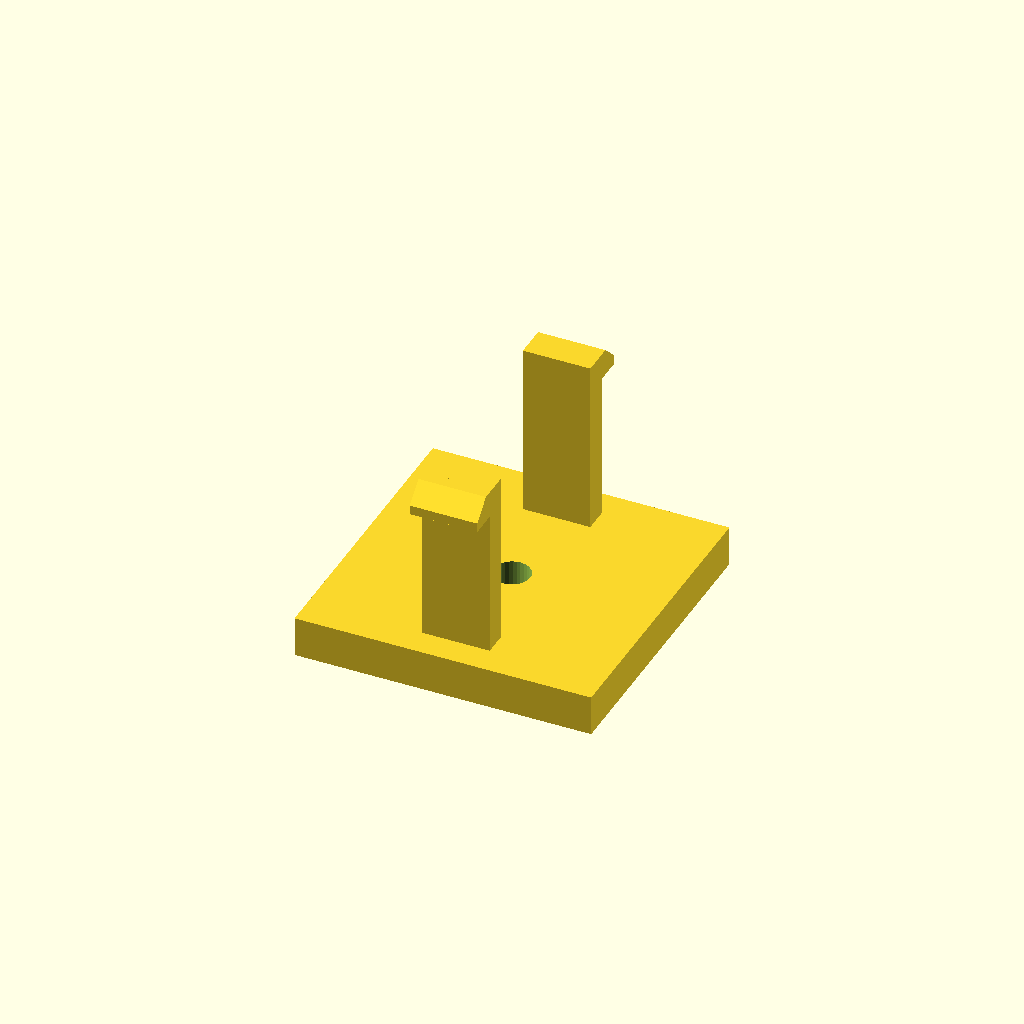
Cell 1 — every parameter at its default value.
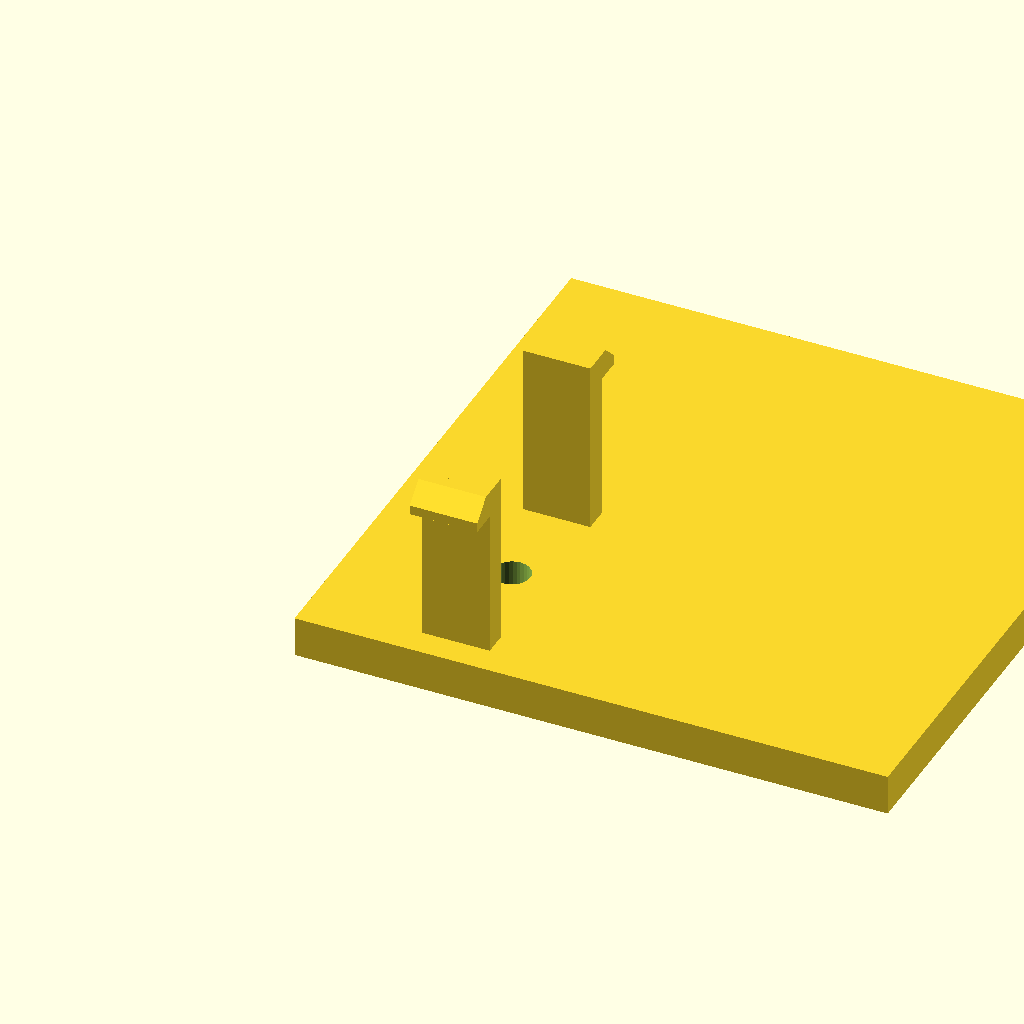
Cell 2: base_d = 88 (everything else at default).
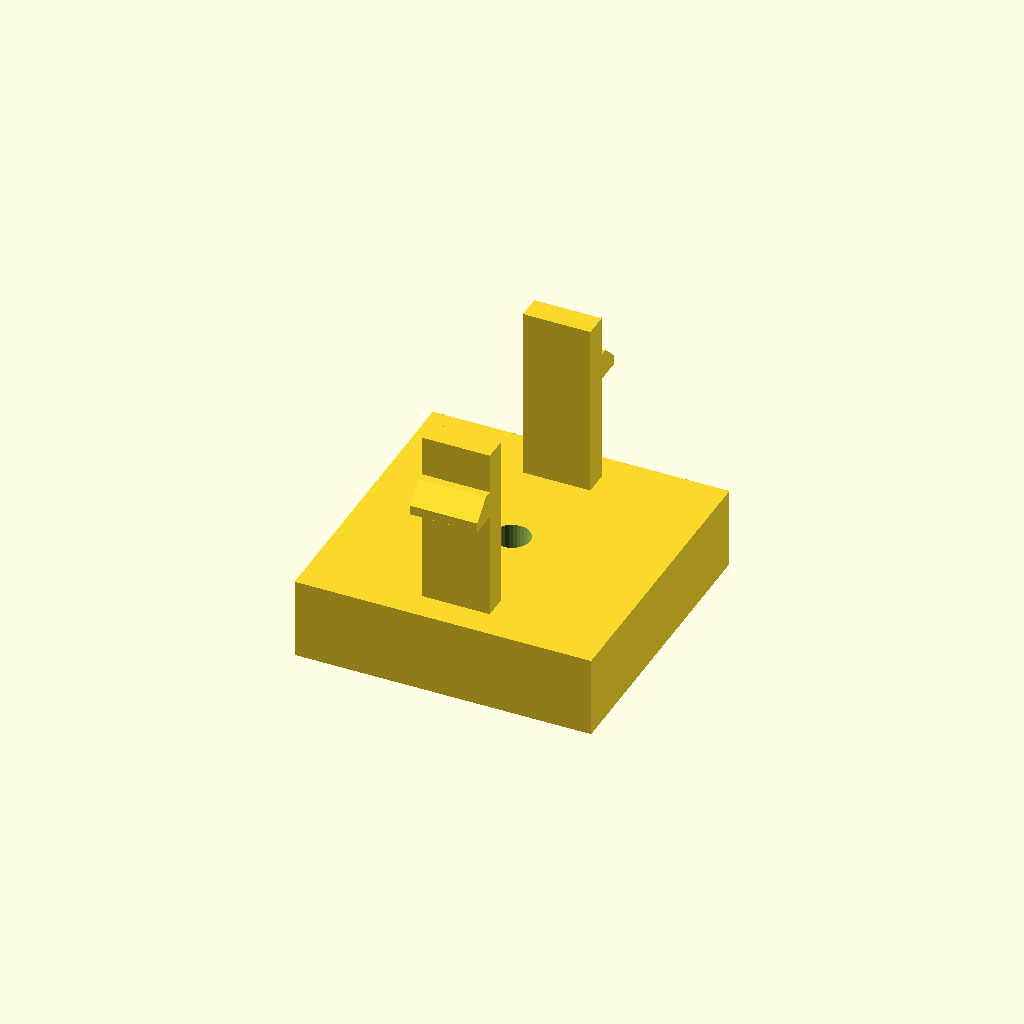
Cell 3 — base_h set to 12, the other parameters unchanged.
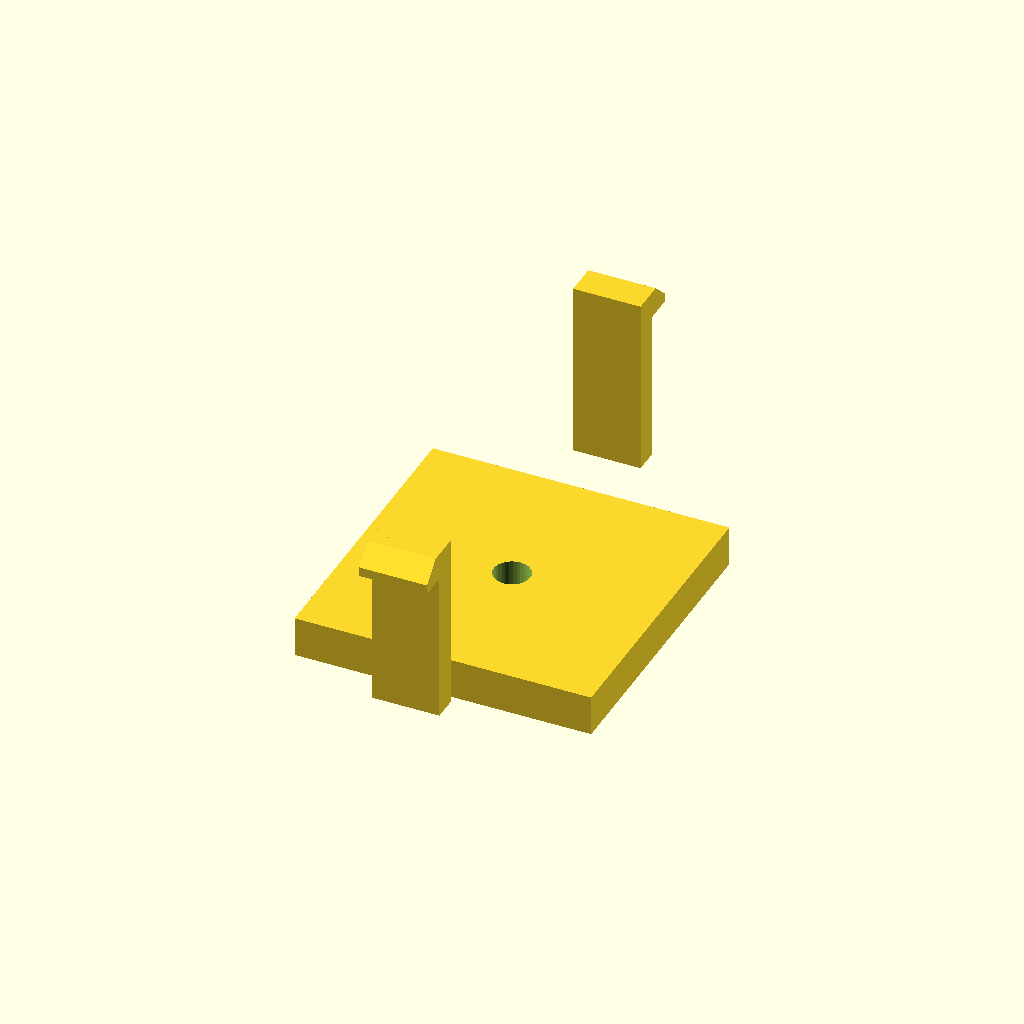
Cell 4: span = 64 (everything else at default).
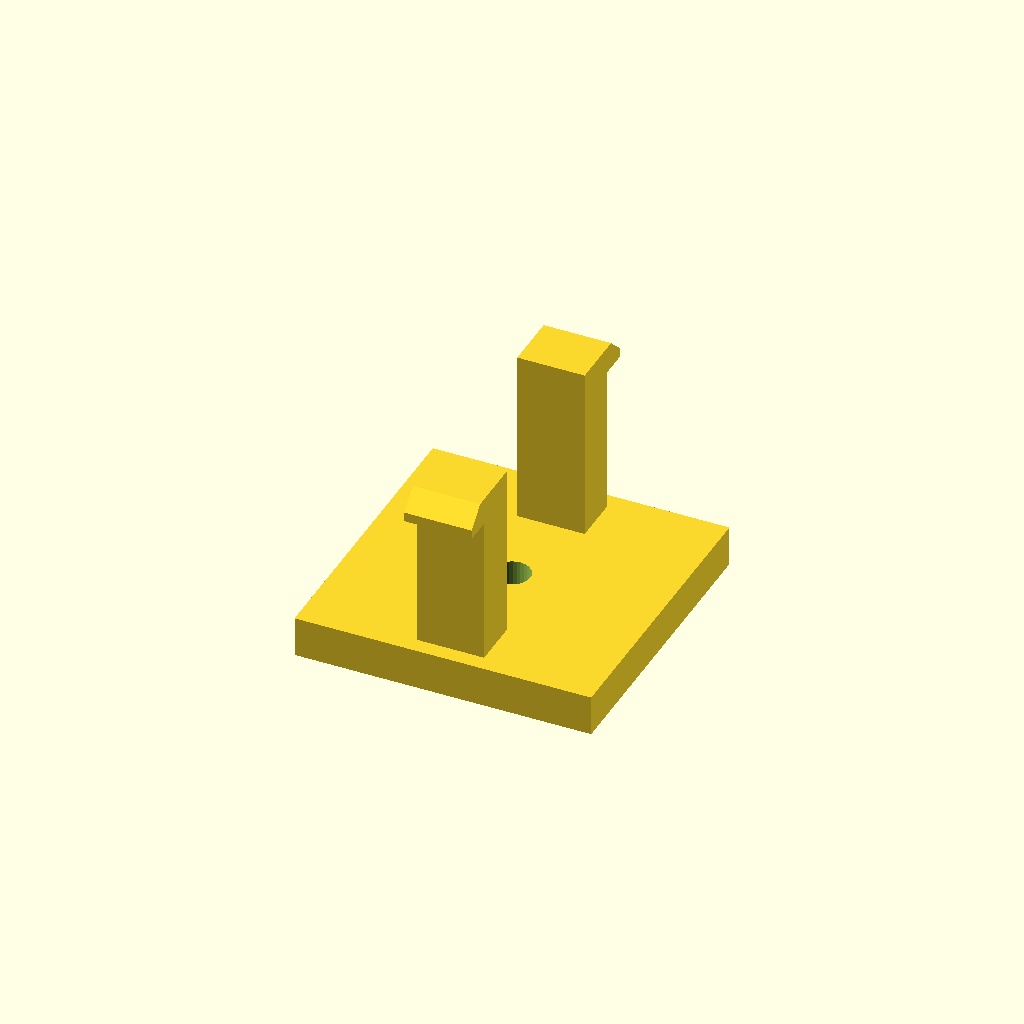
Cell 5 — arm_t set to 7.2, the other parameters unchanged.
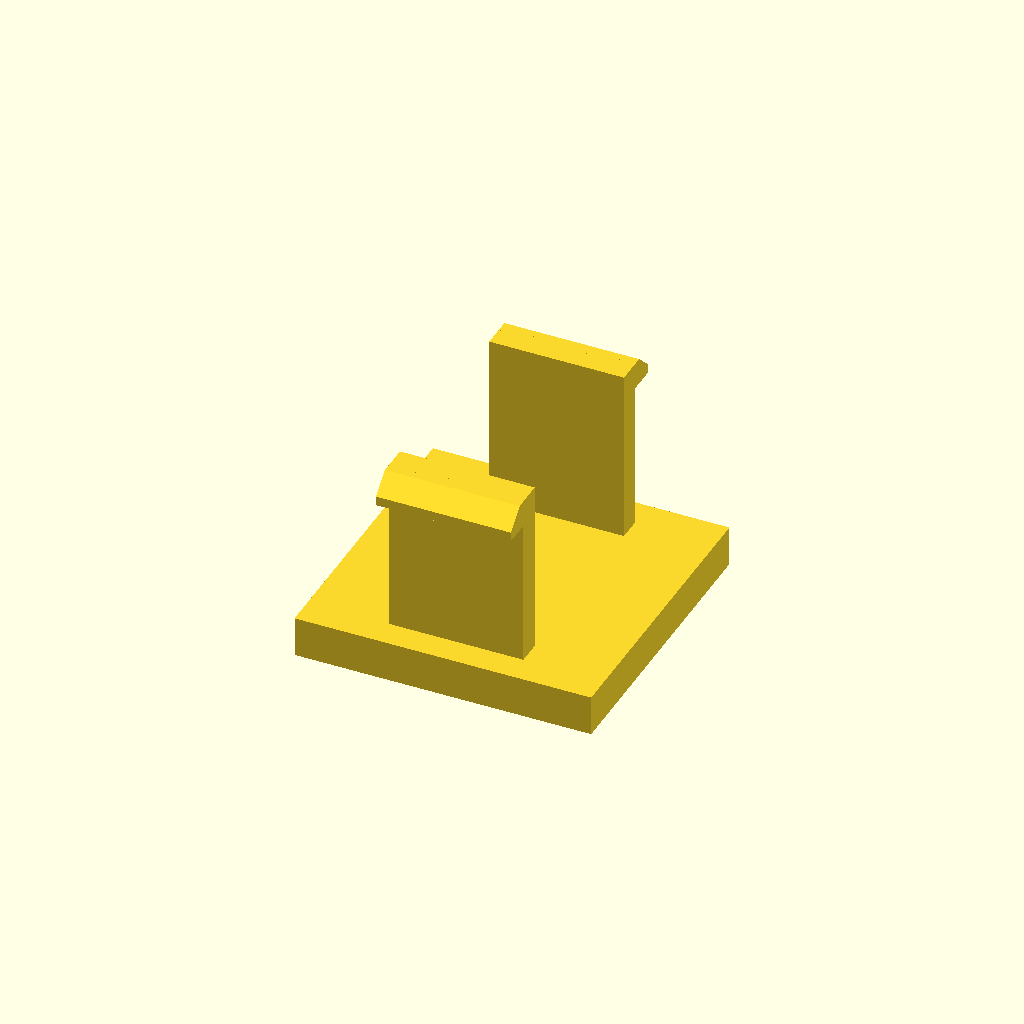
Cell 6: the same model with arm_d = 20.
All cells are drawn from one camera (rotation 55°, 0°, 25°, orthographic, colour scheme Cornfield), so only the parameter changes between them.
OpenSCAD source file optional_data/data/gen3/snapfits/part_0061.scad:
$fn = 32;

// ----------------------------------------------------------------------
// Snap-fit latch: 2 arms, 26 mm tall, 4.2 mm undercut hooks
// ----------------------------------------------------------------------

// --- parameters (mm) ---
base_d = 44;              // base plate depth
base_h = 6;               // base plate thickness
span = 32;                // distance between opposite arms
arm_t = 3.6;              // arm thickness
arm_d = 10;               // arm width
height = 26;              // free arm length
head_len = 4.2;           // hook reach
head_h = 4;               // hook height
lead = 1.4;               // lead-in ramp thickness
bore_d = 5.4;             // base fixing bore
top_z = 32;               // height of the arm tips above the base

arms = 2;

difference() {
  union() {
    /* base plate, centred on the arm ring */
    translate([-22, -22, 0]) cube([base_d, base_d, base_h]);
    for (a = [0 : 360 / arms : 359]) rotate([0, 0, a]) {
    /* arm, sunk 0.5 mm into the base */
    translate([-arm_d / 2, span / 2 - arm_t / 2, base_h - 0.5]) cube([arm_d, arm_t, height + 0.5]);
    /* hook: a convex hull of a tall inner block and a thin outer lip
       gives a flat undercut below and a lead-in ramp on top */
    hull() {
      translate([-arm_d / 2, span / 2 + arm_t / 2 - 0.6, top_z - head_h]) cube([arm_d, lead + 0.4, head_h]);
      translate([-arm_d / 2, span / 2 + arm_t / 2 - 0.2, top_z - head_h]) cube([arm_d, head_len, lead]);
    }
    }
  }
  translate([0, 0, -2.5]) cylinder(h = base_h + 5, d = bore_d);
}
Parameter table extracted from the source (name, type, default, range or options):
base_d: number, default 44
base_h: number, default 6
span: number, default 32
arm_t: number, default 3.6
arm_d: number, default 10
height: number, default 26
head_len: number, default 4.2
head_h: number, default 4
lead: number, default 1.4
bore_d: number, default 5.4
top_z: number, default 32
arms: number, default 2
